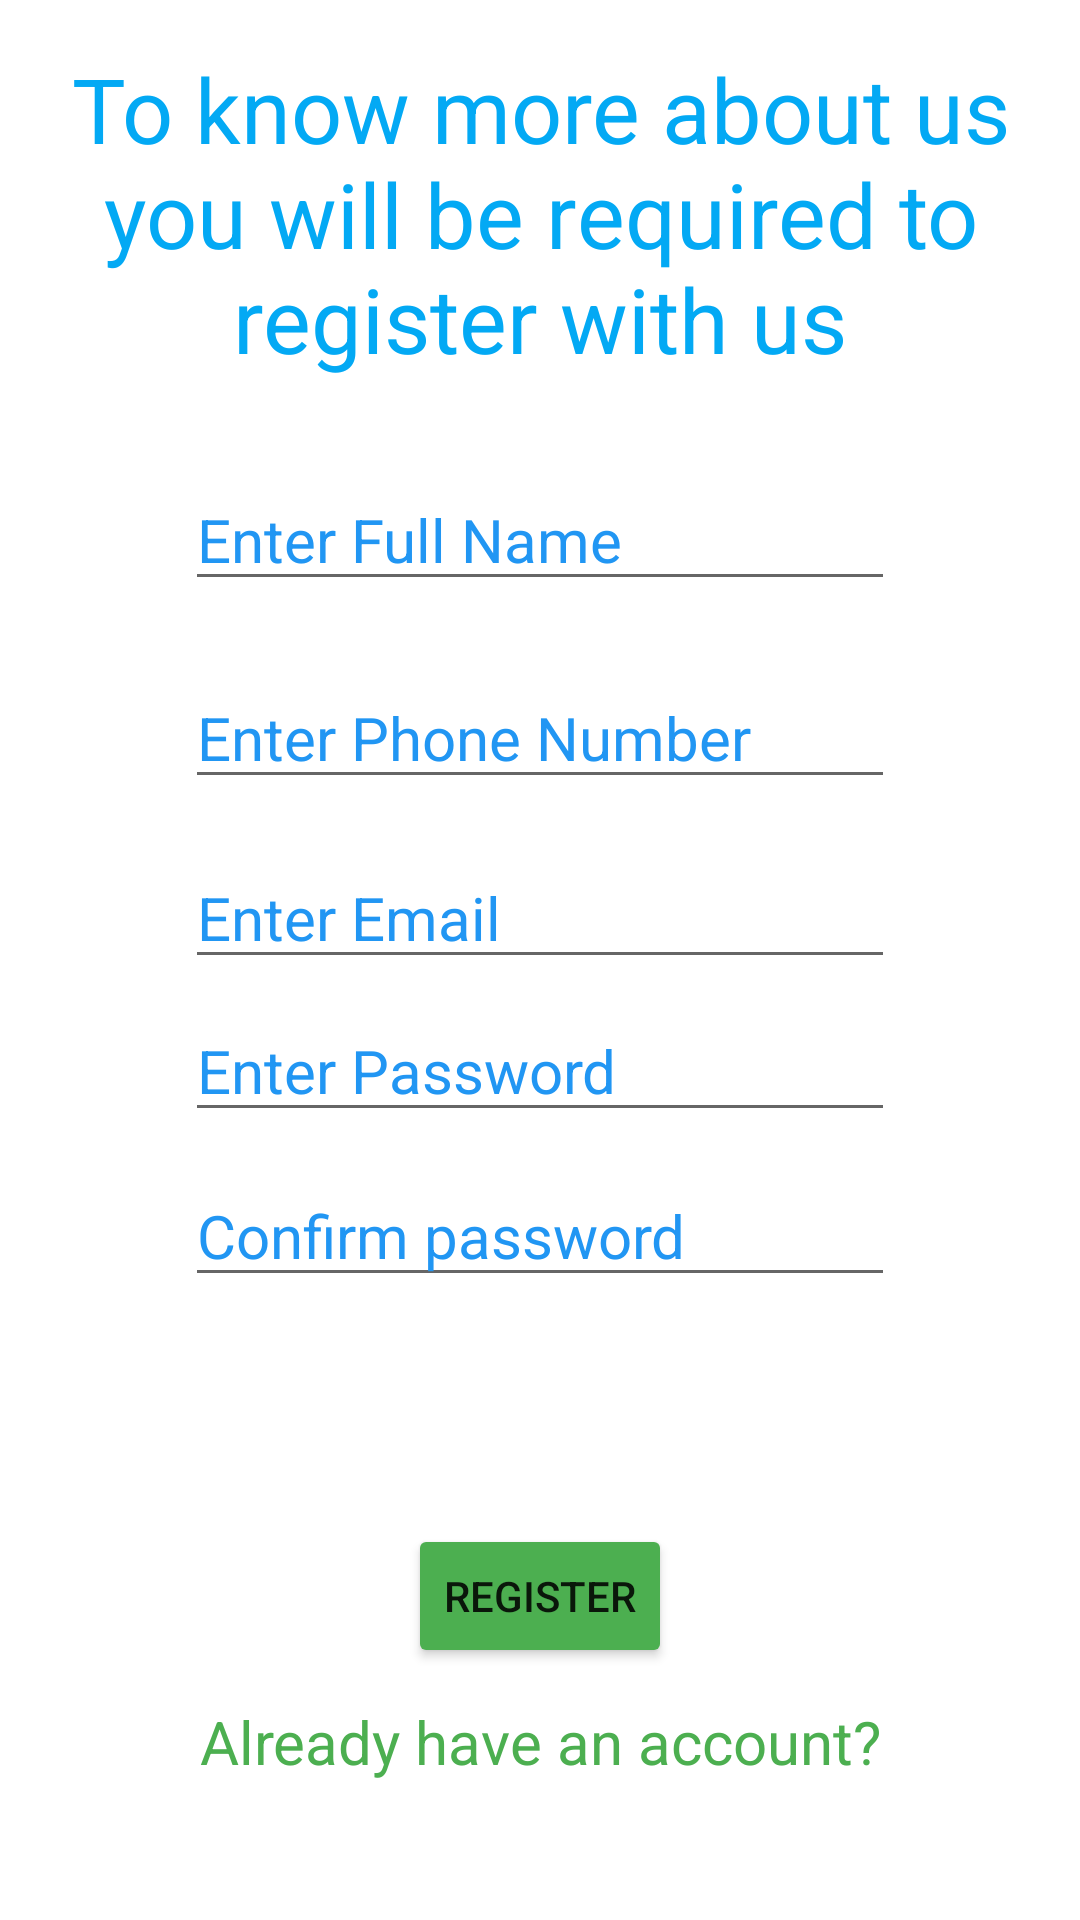

Produce the Android XML layout that renders to this screen, including the resource entries it uses.
<!-- AndroidManifest.xml: application theme Theme.MedicApp -->
<!-- res/layout/activity_register.xml -->
<?xml version="1.0" encoding="utf-8"?>
<androidx.constraintlayout.widget.ConstraintLayout xmlns:android="http://schemas.android.com/apk/res/android"
    xmlns:app="http://schemas.android.com/apk/res-auto"
    xmlns:tools="http://schemas.android.com/tools"
    android:layout_width="match_parent"
    android:layout_height="match_parent"
    android:background="@drawable/india"
    tools:context=".Register_Activity">

    <TextView
        android:id="@+id/mTvIntro"
        android:layout_width="wrap_content"
        android:layout_height="wrap_content"
        android:layout_marginTop="16dp"
        android:gravity="center"
        android:text="To know more about us you will be required to register with us"
        android:textColor="#03A9F4"
        android:textSize="30dp"
        app:layout_constraintStart_toStartOf="parent"
        app:layout_constraintTop_toTopOf="parent" />

    <EditText
        android:textColorHint="#2196F3"
        android:id="@+id/mTvName"
        android:layout_width="wrap_content"
        android:layout_height="wrap_content"
        android:layout_marginTop="30dp"
        android:ems="10"
        android:hint="Enter Full Name"
        android:inputType="text"
        android:textColor="#213DF3"
        android:textSize="20dp"
        app:layout_constraintEnd_toEndOf="parent"
        app:layout_constraintStart_toStartOf="parent"
        app:layout_constraintTop_toBottomOf="@+id/mTvIntro" />

    <EditText
        android:textColorHint="#2196F3"
        android:id="@+id/mTvPhone"
        android:layout_width="wrap_content"
        android:layout_height="wrap_content"
        android:layout_marginTop="22dp"
        android:ems="10"
        android:hint="Enter Phone Number"
        android:inputType="phone"
        android:textColor="#213DF3"
        android:textSize="20dp"
        app:layout_constraintStart_toStartOf="@+id/mTvName"
        app:layout_constraintTop_toBottomOf="@+id/mTvName" />

    <EditText
        android:textColorHint="#2196F3"
        android:id="@+id/mTvEmail"
        android:layout_width="wrap_content"
        android:layout_height="wrap_content"
        android:layout_marginTop="16dp"
        android:ems="10"
        android:hint="Enter Email"
        android:inputType="textEmailAddress"
        android:textColor="#213DF3"
        android:textSize="20dp"
        app:layout_constraintStart_toStartOf="@+id/mTvPhone"
        app:layout_constraintTop_toBottomOf="@+id/mTvPhone" />

    <EditText
        android:textColorHint="#2196F3"
        android:id="@+id/mTvPassword"
        android:layout_width="wrap_content"
        android:layout_height="wrap_content"
        android:layout_marginTop="7dp"
        android:ems="10"
        android:hint="Enter Password"
        android:inputType="textPassword"
        android:textColor="#213DF3"
        android:textSize="20dp"
        app:layout_constraintStart_toStartOf="@+id/mTvEmail"
        app:layout_constraintTop_toBottomOf="@+id/mTvEmail" />

    <Button
        android:id="@+id/mBtnReg"
        android:layout_width="wrap_content"
        android:layout_height="wrap_content"
        android:layout_marginBottom="11dp"
        android:backgroundTint="#4CAF50"
        android:text="Register"
        app:layout_constraintBottom_toTopOf="@+id/mTvOrLogin"
        app:layout_constraintEnd_toEndOf="parent"
        app:layout_constraintStart_toStartOf="parent" />

    <TextView
        android:id="@+id/mTvOrLogin"
        android:layout_width="wrap_content"
        android:layout_height="wrap_content"
        android:layout_marginBottom="46dp"
        android:text="Already have an account?"
        android:textColor="#4CAF50"
        android:textSize="20dp"
        app:layout_constraintBottom_toBottomOf="parent"
        app:layout_constraintEnd_toEndOf="parent"
        app:layout_constraintStart_toStartOf="parent" />

    <EditText
        android:textColorHint="#2196F3"
        android:id="@+id/mTvConfPassword"
        android:layout_width="wrap_content"
        android:layout_height="wrap_content"
        android:layout_marginTop="11dp"
        android:ems="10"
        android:hint="Confirm password"
        android:inputType="textPassword"
        android:textSize="20dp"
        app:layout_constraintStart_toStartOf="@+id/mTvPassword"
        app:layout_constraintTop_toBottomOf="@+id/mTvPassword" />

</androidx.constraintlayout.widget.ConstraintLayout>
<!-- resources referenced by this layout -->
<resources>
  <style name="Theme.MedicApp" parent="Theme.MaterialComponents.DayNight.DarkActionBar">
          
          <item name="colorPrimary">@color/purple_500</item>
          <item name="colorPrimaryVariant">@color/purple_700</item>
          <item name="colorOnPrimary">@color/white</item>
          
          <item name="colorSecondary">@color/teal_200</item>
          <item name="colorSecondaryVariant">@color/teal_700</item>
          <item name="colorOnSecondary">@color/black</item>
          
          <item name="android:statusBarColor" tools:targetApi="21">?attr/colorPrimaryVariant</item>
          
      </style>
  <!-- not gathered from this repository: default colours our renderer supplied (Android Studio template values) -->
  <color name="purple_500">#FF6200EE</color>
  <color name="purple_700">#FF3700B3</color>
  <color name="teal_200">#FF03DAC5</color>
  <color name="teal_700">#FF018786</color>
  <color name="black">#FF000000</color>
  <color name="white">#FFFFFFFF</color>
</resources>
